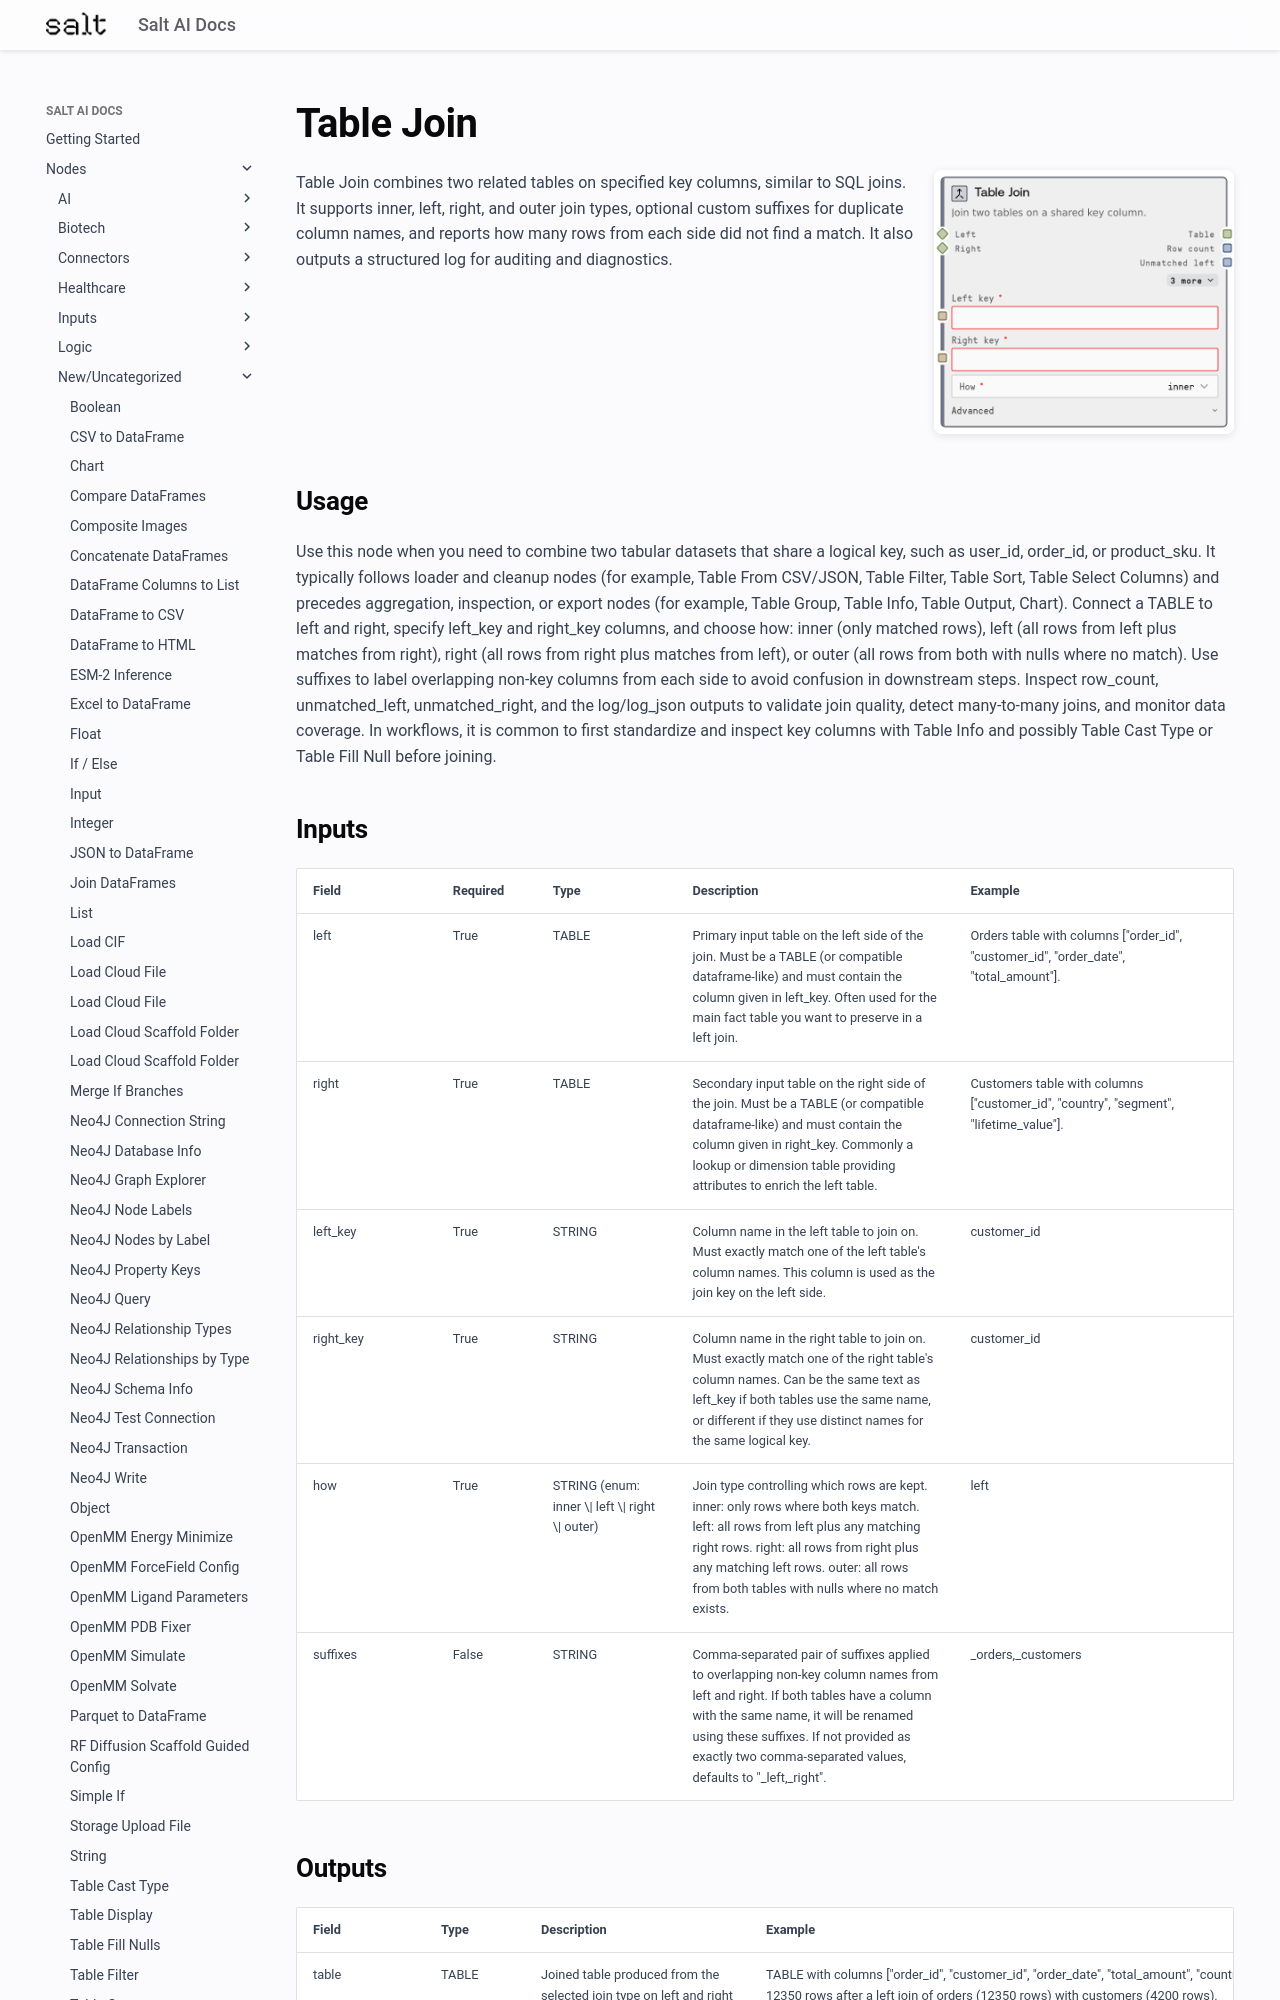

repository: get-salt-AI/SaltAI-Web-Docs · page: nodes/md/new-uncategorized/salttablejoin/index.html · generator: mkdocs

# Table Join

<div style="display: flex; gap: 20px; align-items: flex-start; margin-bottom: 20px;">
<div style="flex: 1; min-width: 0;">

Table Join combines two related tables on specified key columns, similar to SQL joins. It supports inner, left, right, and outer join types, optional custom suffixes for duplicate column names, and reports how many rows from each side did not find a match. It also outputs a structured log for auditing and diagnostics.

</div>
<div style="flex: 0 0 300px;"><img src="../../../images/previews/new-uncategorized/salttablejoin.png" alt="Preview" style="width: 100%; border-radius: 8px; box-shadow: 0 2px 8px rgba(0,0,0,0.1);" /></div>
</div>

## Usage

Use this node when you need to combine two tabular datasets that share a logical key, such as user_id, order_id, or product_sku. It typically follows loader and cleanup nodes (for example, Table From CSV/JSON, Table Filter, Table Sort, Table Select Columns) and precedes aggregation, inspection, or export nodes (for example, Table Group, Table Info, Table Output, Chart). Connect a TABLE to left and right, specify left_key and right_key columns, and choose how: inner (only matched rows), left (all rows from left plus matches from right), right (all rows from right plus matches from left), or outer (all rows from both with nulls where no match). Use suffixes to label overlapping non-key columns from each side to avoid confusion in downstream steps. Inspect row_count, unmatched_left, unmatched_right, and the log/log_json outputs to validate join quality, detect many-to-many joins, and monitor data coverage. In workflows, it is common to first standardize and inspect key columns with Table Info and possibly Table Cast Type or Table Fill Null before joining.

## Inputs

<div style="overflow-x: auto;">
<table style="table-layout: fixed; width: 100%;">
<colgroup>
<col style="width: 15%;">
<col style="width: 10%;">
<col style="width: 15%;">
<col style="width: 30%;">
<col style="width: 30%;">
</colgroup>
<thead><tr><th>Field</th><th>Required</th><th>Type</th><th>Description</th><th>Example</th></tr></thead>
<tbody>
<tr><td style="word-wrap: break-word;">left</td><td>True</td><td style="word-wrap: break-word;">TABLE</td><td style="word-wrap: break-word;">Primary input table on the left side of the join. Must be a TABLE (or compatible dataframe-like) and must contain the column given in left_key. Often used for the main fact table you want to preserve in a left join.</td><td style="word-wrap: break-word;">Orders table with columns ["order_id", "customer_id", "order_date", "total_amount"].</td></tr>
<tr><td style="word-wrap: break-word;">right</td><td>True</td><td style="word-wrap: break-word;">TABLE</td><td style="word-wrap: break-word;">Secondary input table on the right side of the join. Must be a TABLE (or compatible dataframe-like) and must contain the column given in right_key. Commonly a lookup or dimension table providing attributes to enrich the left table.</td><td style="word-wrap: break-word;">Customers table with columns ["customer_id", "country", "segment", "lifetime_value"].</td></tr>
<tr><td style="word-wrap: break-word;">left_key</td><td>True</td><td style="word-wrap: break-word;">STRING</td><td style="word-wrap: break-word;">Column name in the left table to join on. Must exactly match one of the left table's column names. This column is used as the join key on the left side.</td><td style="word-wrap: break-word;">customer_id</td></tr>
<tr><td style="word-wrap: break-word;">right_key</td><td>True</td><td style="word-wrap: break-word;">STRING</td><td style="word-wrap: break-word;">Column name in the right table to join on. Must exactly match one of the right table's column names. Can be the same text as left_key if both tables use the same name, or different if they use distinct names for the same logical key.</td><td style="word-wrap: break-word;">customer_id</td></tr>
<tr><td style="word-wrap: break-word;">how</td><td>True</td><td style="word-wrap: break-word;">STRING (enum: inner \| left \| right \| outer)</td><td style="word-wrap: break-word;">Join type controlling which rows are kept. inner: only rows where both keys match. left: all rows from left plus any matching right rows. right: all rows from right plus any matching left rows. outer: all rows from both tables with nulls where no match exists.</td><td style="word-wrap: break-word;">left</td></tr>
<tr><td style="word-wrap: break-word;">suffixes</td><td>False</td><td style="word-wrap: break-word;">STRING</td><td style="word-wrap: break-word;">Comma-separated pair of suffixes applied to overlapping non-key column names from left and right. If both tables have a column with the same name, it will be renamed using these suffixes. If not provided as exactly two comma-separated values, defaults to "_left,_right".</td><td style="word-wrap: break-word;">_orders,_customers</td></tr>
</tbody>
</table>
</div>
